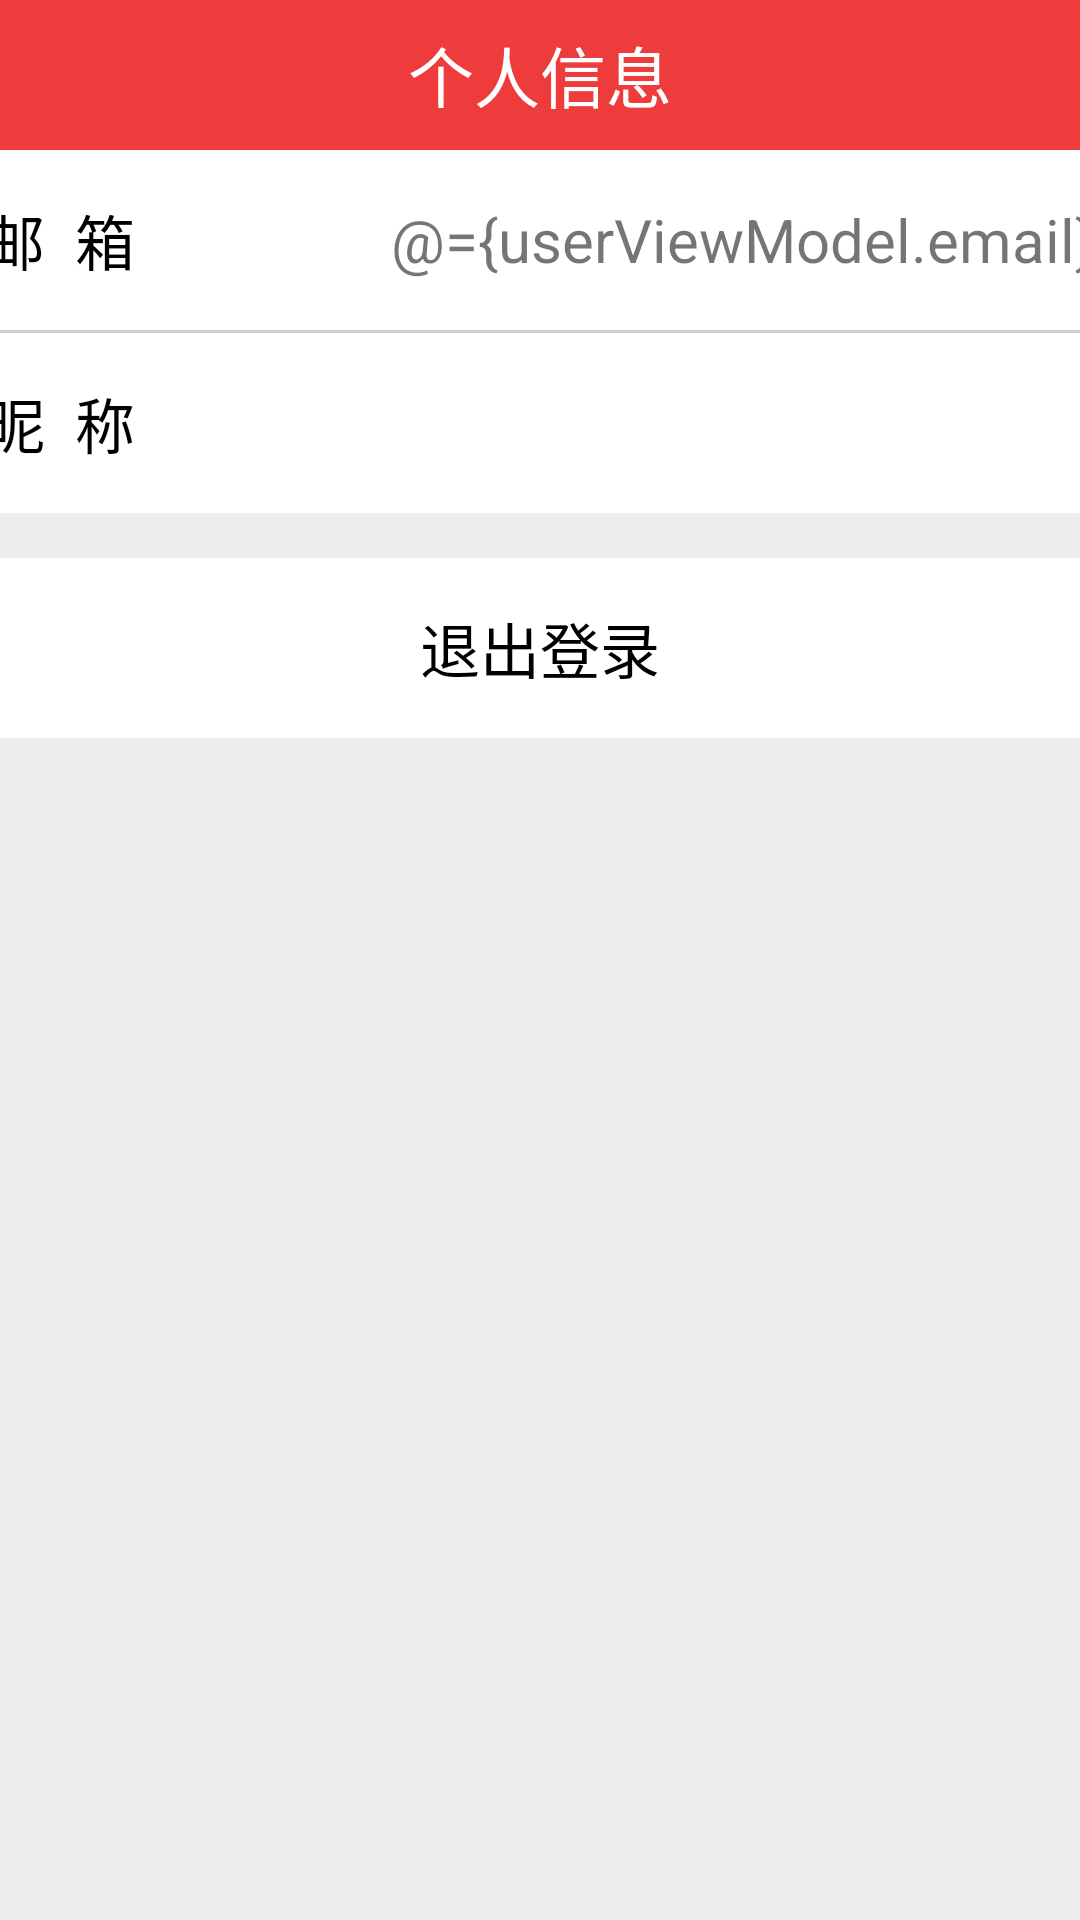

Produce the Android XML layout that renders to this screen, including the resource entries it uses.
<!-- AndroidManifest.xml: application theme Theme.HotNewsApp -->
<!-- res/layout/activity_user_infor.xml -->
<?xml version="1.0" encoding="utf-8"?>
<layout xmlns:android="http://schemas.android.com/apk/res/android"
    xmlns:app="http://schemas.android.com/apk/res-auto"
    xmlns:tools="http://schemas.android.com/tools">
    <data>
        <variable
            name="userViewModel"
            type="com.example.hotnewsapp.viewmodel.UserViewModel" />
    </data>
    <LinearLayout
        android:orientation="vertical"
        android:layout_width="match_parent"
        android:layout_height="match_parent"
        android:background="#EDEDED"
        >
    <LinearLayout
        android:layout_width="match_parent"
        android:layout_height="50dp"
        android:background="#EE3B3B"
        android:gravity="center">
        <TextView
            android:layout_width="wrap_content"
            android:layout_height="wrap_content"
            android:text="个人信息"
            android:textColor="@color/white"
            android:textSize="22dp"/>
    </LinearLayout>
        <LinearLayout
            android:layout_width="match_parent"
            android:layout_height="wrap_content"
            android:background="@color/white"
            android:gravity="center_horizontal">

            <LinearLayout
                android:layout_width="370dp"
                android:layout_height="wrap_content"
                android:orientation="vertical"
                >
                <LinearLayout
                    android:layout_width="match_parent"
                    android:layout_height="30dp"
                    android:orientation="horizontal"
                    android:layout_marginTop="15dp"
                    >
                    <TextView
                        android:gravity="center_vertical"
                        android:layout_width="0dp"
                        android:layout_height="match_parent"
                        android:layout_weight="1"
                        android:textColor="@color/black"
                        android:text="邮  箱"
                        android:textSize="20sp"/>
                    <TextView
                        android:id="@+id/user_email"
                        android:gravity="center_vertical|right"
                        android:layout_width="0dp"
                        android:layout_height="match_parent"
                        android:layout_weight="2"
                        android:text="@={userViewModel.email}"
                        android:textSize="20sp"/>
                </LinearLayout>
                <LinearLayout
                    android:layout_marginTop="15dp"
                    android:layout_width="match_parent"
                    android:layout_height="1dp"
                    android:background="#CFCFCF"/>
                <LinearLayout
                    android:layout_width="match_parent"
                    android:layout_height="30dp"
                    android:orientation="horizontal"
                    android:layout_marginTop="15dp"
                    android:layout_marginBottom="15dp"
                    >
                    <TextView
                        android:gravity="center_vertical"
                        android:layout_width="0dp"
                        android:layout_height="match_parent"
                        android:layout_weight="1"
                        android:text="昵  称"
                        android:textSize="20sp"
                        android:textColor="@color/black"/>
                    <TextView
                        android:id="@+id/user_name"
                        android:gravity="center_vertical|right"
                        android:layout_width="0dp"
                        android:layout_height="match_parent"
                        android:layout_weight="2"
                        android:text="@{userViewModel.name}"
                        android:textSize="20sp"/>
                </LinearLayout>

            </LinearLayout>
        </LinearLayout>
        <LinearLayout
            android:onClick="@{userViewModel::signOutAct}"
            android:layout_width="match_parent"
            android:layout_height="60dp"
            android:background="@color/white"
            android:layout_marginTop="15dp"
            android:gravity="center">
            <TextView
                android:layout_width="wrap_content"
                android:layout_height="wrap_content"
                android:text="退出登录"
                android:textColor="@color/black"
                android:textSize="20sp"/>
        </LinearLayout>
    </LinearLayout>
</layout>
<!-- resources referenced by this layout -->
<resources>
  <style name="Theme.HotNewsApp" parent="Theme.MaterialComponents.DayNight.NoActionBar">
          
          <item name="colorPrimary">@color/purple_500</item>
          <item name="colorPrimaryVariant">@color/purple_700</item>
          <item name="colorOnPrimary">@color/white</item>
          
          <item name="colorSecondary">@color/teal_200</item>
          <item name="colorSecondaryVariant">@color/teal_700</item>
          <item name="colorOnSecondary">@color/black</item>
          
          <item name="android:statusBarColor" tools:targetApi="l">?attr/colorPrimaryVariant</item>
          
      </style>
  <!-- not gathered from this repository: default colours our renderer supplied (Android Studio template values) -->
  <color name="purple_500">#FF6200EE</color>
  <color name="purple_700">#FF3700B3</color>
  <color name="teal_200">#FF03DAC5</color>
  <color name="teal_700">#FF018786</color>
  <color name="black">#FF000000</color>
  <color name="white">#FFFFFFFF</color>
</resources>
